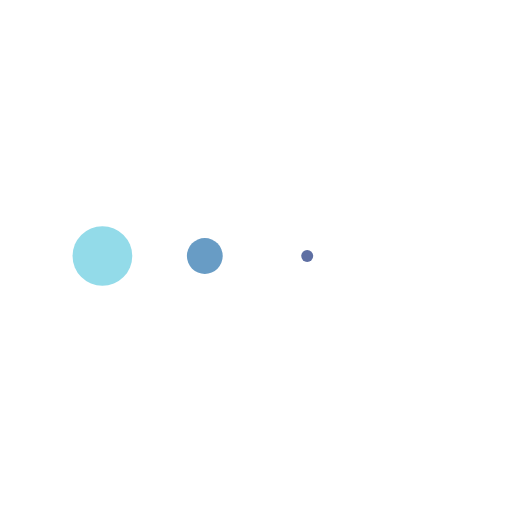
t = 0.00 s
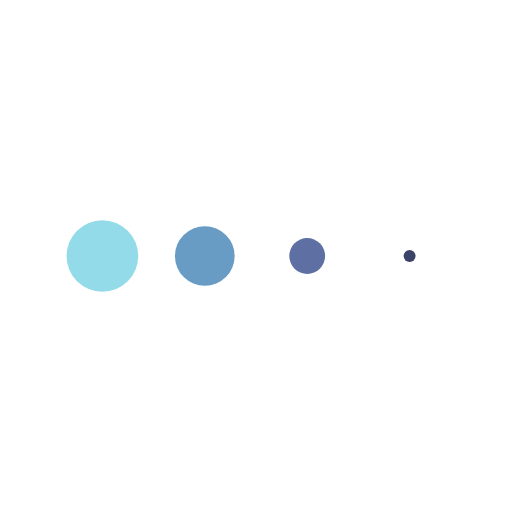
t = 0.13 s
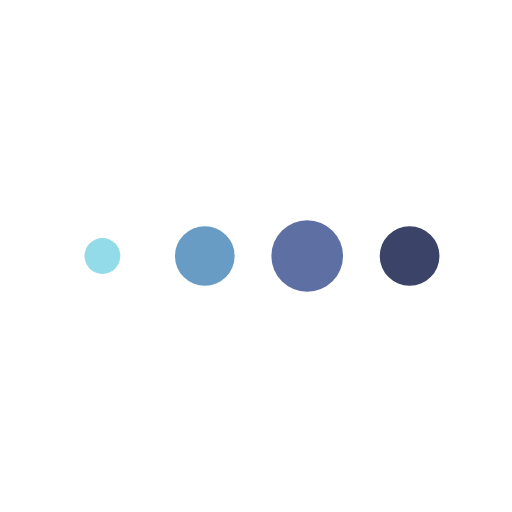
t = 0.38 s
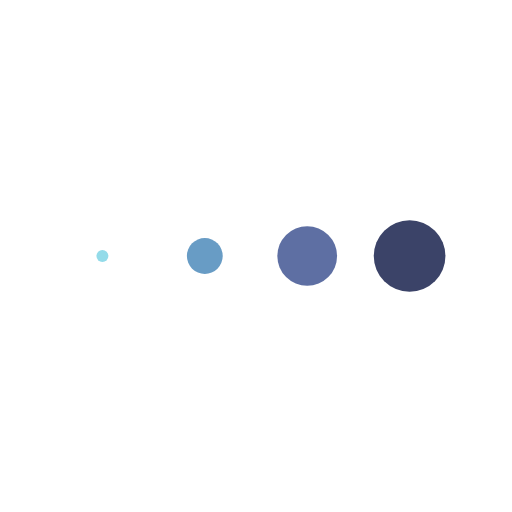
t = 0.50 s
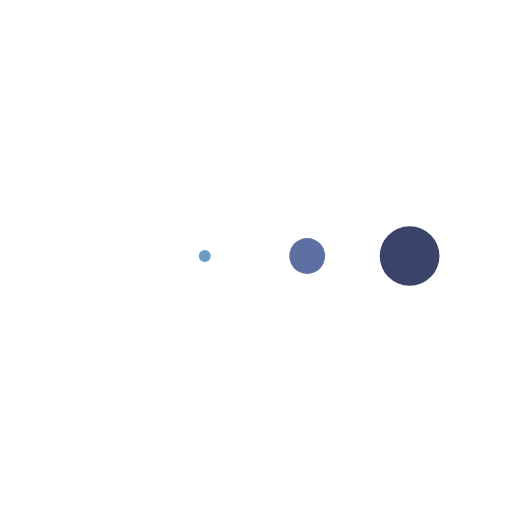
t = 0.63 s
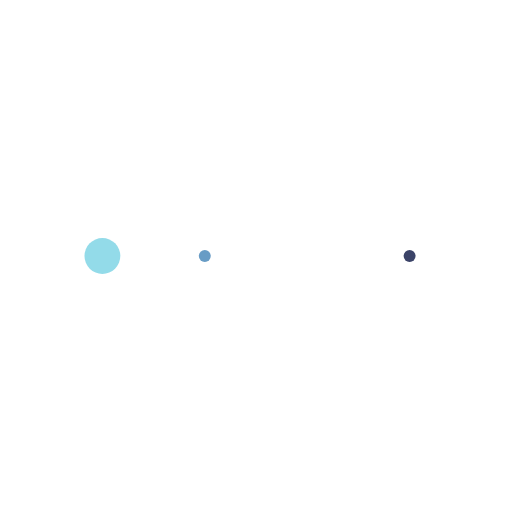
t = 0.88 s

The animated SVG that drew these frames (rendered in a browser with its animation timeline set to each time). Animation: 4 SMIL elements (animateTransform=4); one cycle of 1.00 s, repeats indefinitely.

<svg class="lds-message" width="180px"  height="180px"  xmlns="http://www.w3.org/2000/svg" xmlns:xlink="http://www.w3.org/1999/xlink" viewBox="0 0 100 100" preserveAspectRatio="xMidYMid" style="background: none;"><g transform="translate(20 50)">
<circle cx="0" cy="0" r="7" fill="#93dbe9" transform="scale(0.752609 0.752609)">
  <animateTransform attributeName="transform" type="scale" begin="-0.375s" calcMode="spline" keySplines="0.3 0 0.7 1;0.3 0 0.7 1" values="0;1;0" keyTimes="0;0.5;1" dur="1s" repeatCount="indefinite"></animateTransform>
</circle>
</g><g transform="translate(40 50)">
<circle cx="0" cy="0" r="7" fill="#689cc5" transform="scale(0.400593 0.400593)">
  <animateTransform attributeName="transform" type="scale" begin="-0.25s" calcMode="spline" keySplines="0.3 0 0.7 1;0.3 0 0.7 1" values="0;1;0" keyTimes="0;0.5;1" dur="1s" repeatCount="indefinite"></animateTransform>
</circle>
</g><g transform="translate(60 50)">
<circle cx="0" cy="0" r="7" fill="#5e6fa3" transform="scale(0.0972877 0.0972877)">
  <animateTransform attributeName="transform" type="scale" begin="-0.125s" calcMode="spline" keySplines="0.3 0 0.7 1;0.3 0 0.7 1" values="0;1;0" keyTimes="0;0.5;1" dur="1s" repeatCount="indefinite"></animateTransform>
</circle>
</g><g transform="translate(80 50)">
<circle cx="0" cy="0" r="7" fill="#3b4368" transform="scale(0.0149743 0.0149743)">
  <animateTransform attributeName="transform" type="scale" begin="0s" calcMode="spline" keySplines="0.3 0 0.7 1;0.3 0 0.7 1" values="0;1;0" keyTimes="0;0.5;1" dur="1s" repeatCount="indefinite"></animateTransform>
</circle>
</g></svg>